4-way image classification set "Borders" from GitHub (frankbydefault/tumor-detector-notebook); label vocabulary: glioma, meningioma, no tumor, pituitary tumor.

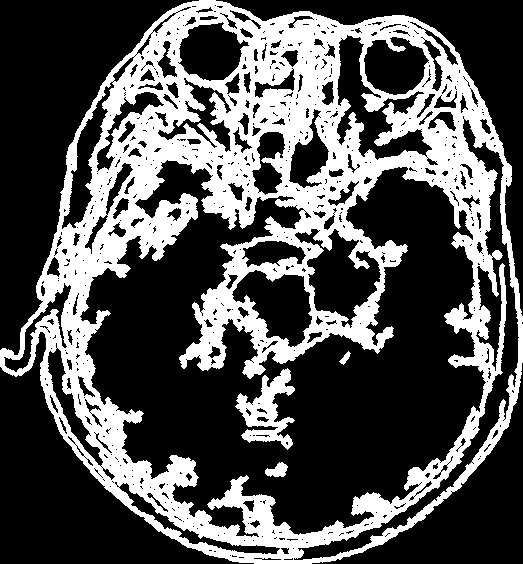
Label: meningioma

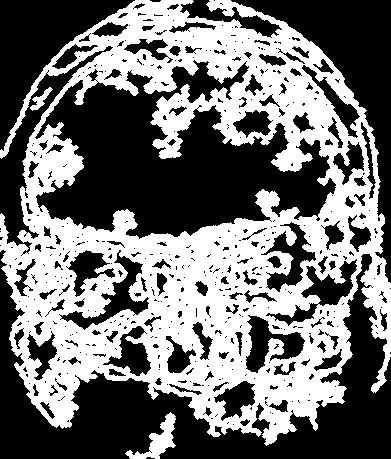
Label: glioma

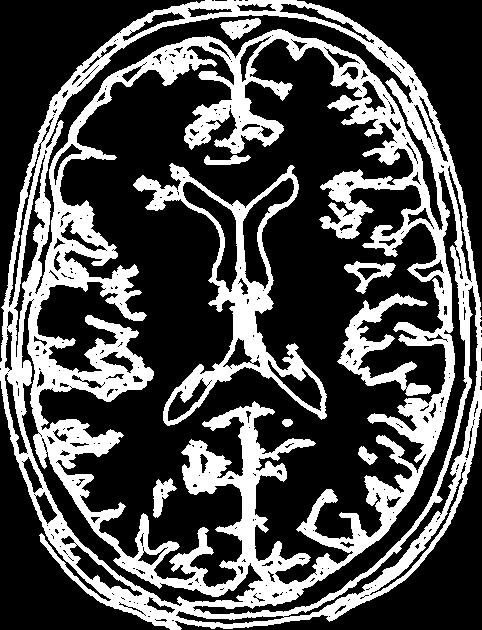
Label: no tumor

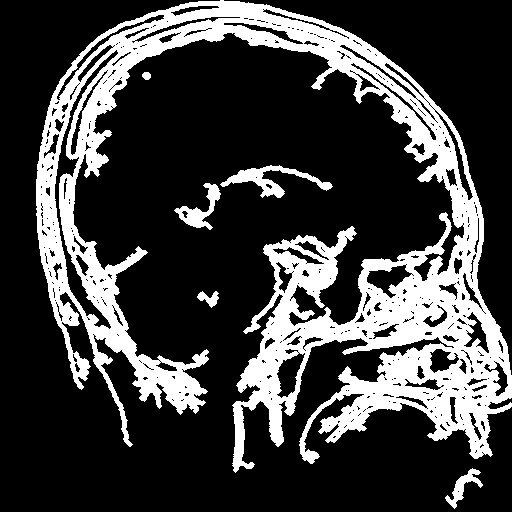
Label: pituitary tumor

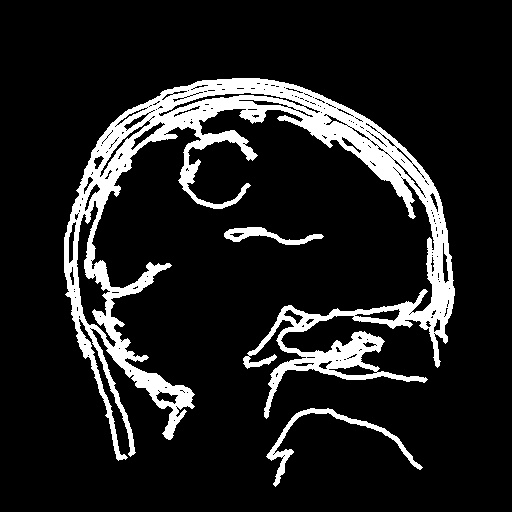
Label: meningioma

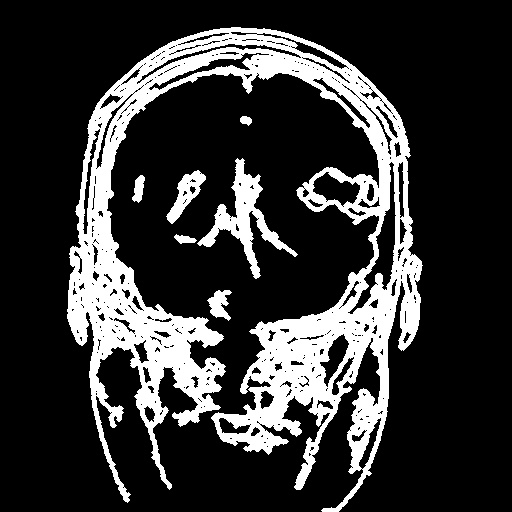
Label: glioma
